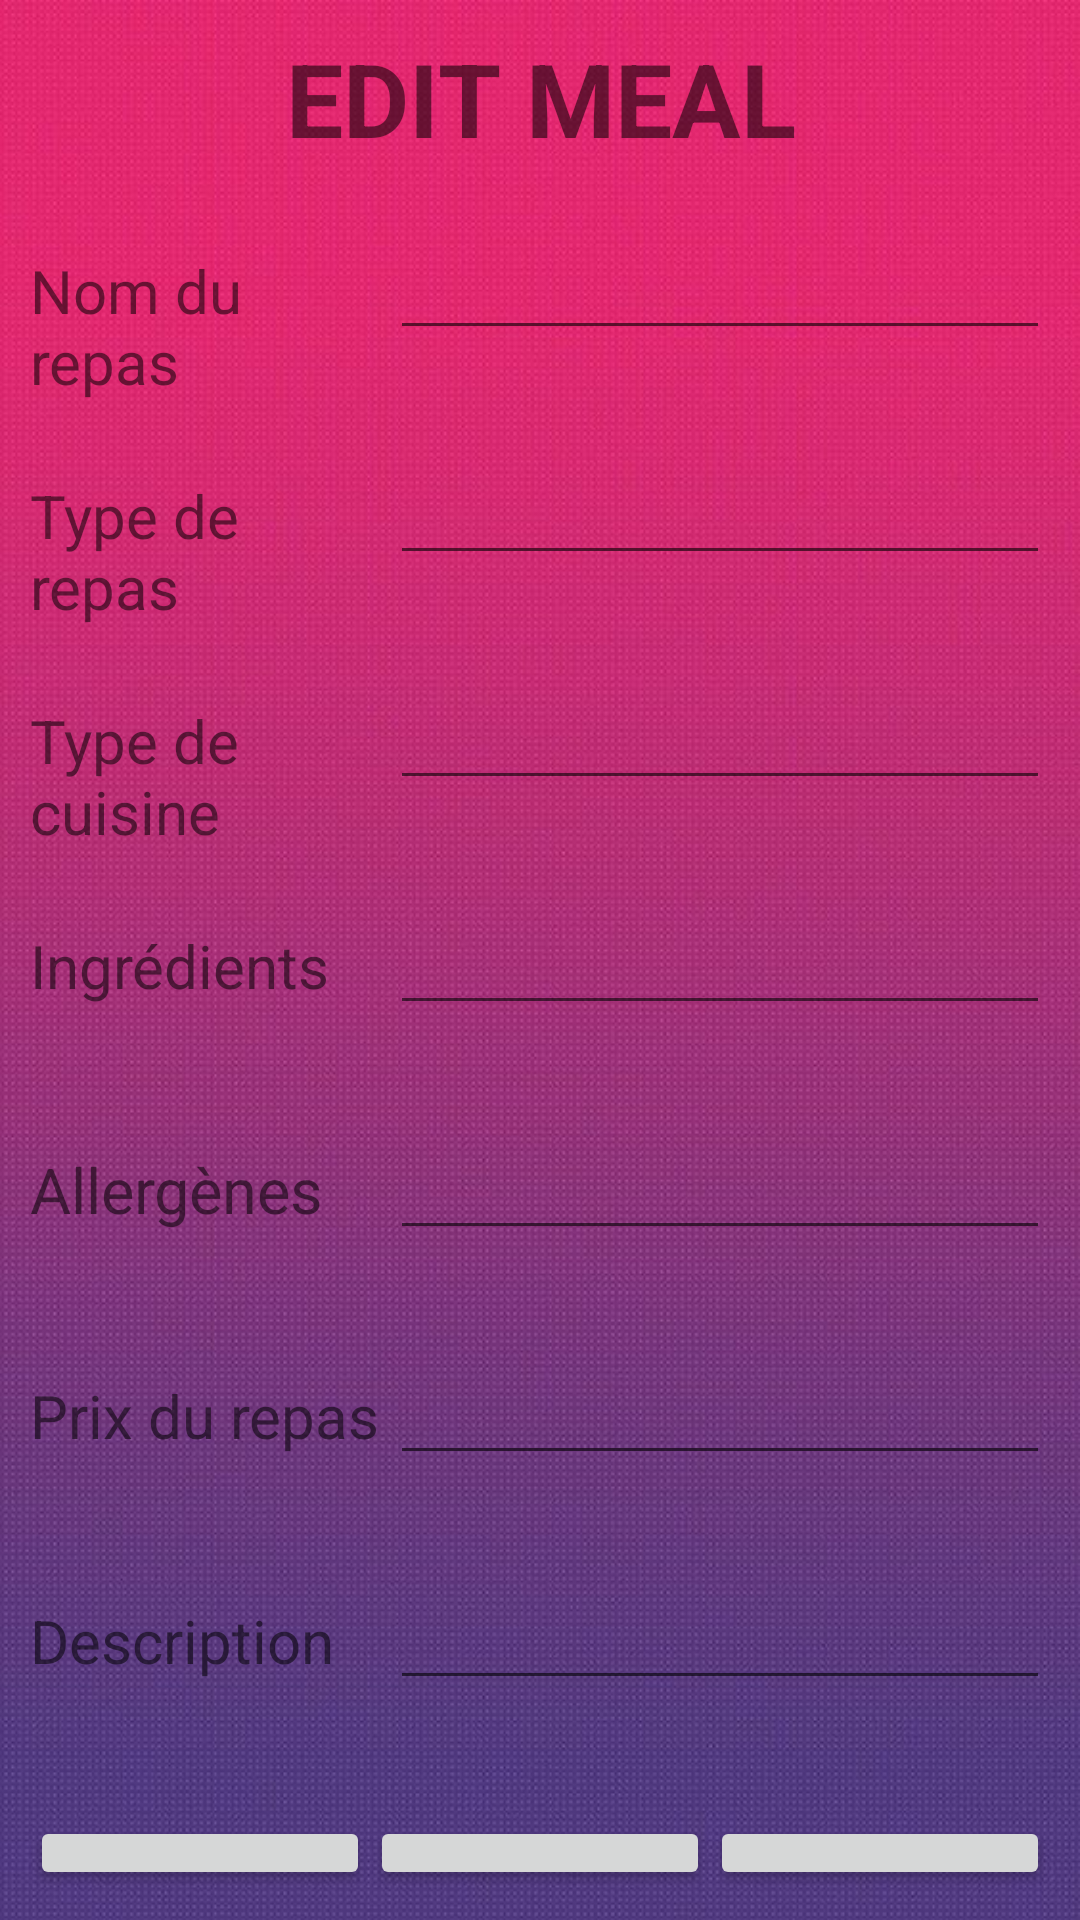

Layout XML and referenced resources for this Android screen:
<!-- AndroidManifest.xml: application theme Theme.Mealer -->
<!-- res/layout/repas_menu.xml -->
<?xml version="1.0" encoding="utf-8"?>
<androidx.constraintlayout.widget.ConstraintLayout xmlns:android="http://schemas.android.com/apk/res/android"
    xmlns:app="http://schemas.android.com/apk/res-auto"
    xmlns:tools="http://schemas.android.com/tools"
    android:layout_width="match_parent"
    android:layout_height="match_parent"
    android:background="@drawable/backgroundk">

    <LinearLayout
        android:layout_width="match_parent"
        android:layout_height="match_parent"
        android:layout_marginStart="10dp"
        android:layout_marginTop="10dp"
        android:layout_marginEnd="10dp"
        android:layout_marginBottom="10dp"
        android:orientation="vertical"
        app:layout_constraintBottom_toBottomOf="parent"
        app:layout_constraintEnd_toEndOf="parent"
        app:layout_constraintStart_toStartOf="parent"
        app:layout_constraintTop_toTopOf="parent">

        <TextView
            android:id="@+id/textView6"
            android:layout_width="match_parent"
            android:layout_height="wrap_content"
            android:text="EDIT MEAL"
            android:textAlignment="center"
            android:textSize="34sp"
            android:textStyle="bold" />

        <LinearLayout
            android:layout_width="match_parent"
            android:layout_height="550dp"
            android:orientation="vertical"
            android:translationY="20dp">

            <LinearLayout
                android:layout_width="match_parent"
                android:layout_height="75dp"
                android:orientation="horizontal">

                <TextView
                    android:id="@+id/textView21"
                    android:layout_width="110dp"
                    android:layout_height="wrap_content"
                    android:layout_weight="1"
                    android:text="Nom du repas"
                    android:textSize="20sp" />

                <EditText
                    android:id="@+id/foodName"
                    android:layout_width="wrap_content"
                    android:layout_height="wrap_content"
                    android:layout_weight="1"
                    android:ems="10"
                    android:inputType="textPersonName" />

            </LinearLayout>

            <LinearLayout
                android:layout_width="match_parent"
                android:layout_height="75dp"
                android:orientation="horizontal">

                <TextView
                    android:id="@+id/textView14"
                    android:layout_width="110dp"
                    android:layout_height="wrap_content"
                    android:layout_weight="1"
                    android:text="Type de repas"
                    android:textSize="20sp" />

                <EditText
                    android:id="@+id/foodType"
                    android:layout_width="wrap_content"
                    android:layout_height="wrap_content"
                    android:layout_weight="1"
                    android:ems="10"
                    android:inputType="textPersonName" />
            </LinearLayout>

            <LinearLayout
                android:layout_width="match_parent"
                android:layout_height="75dp"
                android:orientation="horizontal">

                <TextView
                    android:id="@+id/textView16"
                    android:layout_width="110dp"
                    android:layout_height="wrap_content"
                    android:layout_weight="1"
                    android:text="Type de cuisine"
                    android:textSize="20sp" />

                <EditText
                    android:id="@+id/cookingType"
                    android:layout_width="wrap_content"
                    android:layout_height="wrap_content"
                    android:layout_weight="1"
                    android:ems="10"
                    android:inputType="textPersonName" />
            </LinearLayout>

            <LinearLayout
                android:layout_width="match_parent"
                android:layout_height="75dp"
                android:orientation="horizontal">

                <TextView
                    android:id="@+id/textView17"
                    android:layout_width="110dp"
                    android:layout_height="wrap_content"
                    android:layout_weight="1"
                    android:text="Ingrédients"
                    android:textSize="20sp" />

                <EditText
                    android:id="@+id/ingredientsList"
                    android:layout_width="wrap_content"
                    android:layout_height="wrap_content"
                    android:layout_weight="1"
                    android:ems="10"
                    android:inputType="textPersonName" />
            </LinearLayout>

            <LinearLayout
                android:layout_width="match_parent"
                android:layout_height="75dp"
                android:orientation="horizontal">

                <TextView
                    android:id="@+id/textView18"
                    android:layout_width="110dp"
                    android:layout_height="wrap_content"
                    android:layout_weight="1"
                    android:text="Allergènes"
                    android:textSize="21sp" />

                <EditText
                    android:id="@+id/allergenes"
                    android:layout_width="wrap_content"
                    android:layout_height="wrap_content"
                    android:layout_weight="1"
                    android:ems="10"
                    android:inputType="textPersonName" />
            </LinearLayout>

            <LinearLayout
                android:layout_width="match_parent"
                android:layout_height="75dp"
                android:orientation="horizontal">

                <TextView
                    android:id="@+id/textView19"
                    android:layout_width="110dp"
                    android:layout_height="wrap_content"
                    android:layout_weight="1"
                    android:text="Prix du repas"
                    android:textSize="20sp" />

                <EditText
                    android:id="@+id/foodPrice"
                    android:layout_width="wrap_content"
                    android:layout_height="wrap_content"
                    android:layout_weight="1"
                    android:ems="10"
                    android:inputType="textPersonName" />
            </LinearLayout>

            <LinearLayout
                android:layout_width="match_parent"
                android:layout_height="75dp"
                android:orientation="horizontal">

                <TextView
                    android:id="@+id/textView20"
                    android:layout_width="110dp"
                    android:layout_height="wrap_content"
                    android:layout_weight="1"
                    android:text="Description"
                    android:textSize="20sp" />

                <EditText
                    android:id="@+id/foodDescr"
                    android:layout_width="wrap_content"
                    android:layout_height="wrap_content"
                    android:layout_weight="1"
                    android:ems="10"
                    android:inputType="textPersonName" />
            </LinearLayout>

        </LinearLayout>

        <LinearLayout
            android:layout_width="match_parent"
            android:layout_height="wrap_content"
            android:orientation="horizontal">

            <Button
                android:id="@+id/backButton"
                android:layout_width="wrap_content"
                android:layout_height="wrap_content"
                android:layout_weight="1"
                android:text="BACK" />

            <Button
                android:id="@+id/saveButton"
                android:layout_width="wrap_content"
                android:layout_height="wrap_content"
                android:layout_weight="1"
                android:text="SAVE" />

            <Button
                android:id="@+id/deleteButton"
                android:layout_width="wrap_content"
                android:layout_height="wrap_content"
                android:layout_weight="1"
                android:text="DELETE" />
        </LinearLayout>

    </LinearLayout>

</androidx.constraintlayout.widget.ConstraintLayout>
<!-- resources referenced by this layout -->
<resources>
  <!-- drawable backgroundk: jpg bitmap (drawable-v24, 90819 bytes) -->
  <style name="Theme.Mealer" parent="Theme.AppCompat.Light.NoActionBar">
          
          <item name="colorPrimary">@color/purple_500</item>
          <item name="colorPrimaryVariant">@color/purple_700</item>
          <item name="colorOnPrimary">@color/white</item>
          
          <item name="colorSecondary">@color/teal_200</item>
          <item name="colorSecondaryVariant">@color/teal_700</item>
          <item name="colorOnSecondary">@color/black</item>
          
          <item name="android:statusBarColor">?attr/colorPrimaryVariant</item>
          
      </style>
  <color name="purple_500">#FF6200EE</color>
  <color name="purple_700">#FF3700B3</color>
  <color name="white">#FFFFFFFF</color>
  <color name="teal_200">#FF03DAC5</color>
  <color name="teal_700">#CDB260</color>
  <color name="black">#FF000000</color>
</resources>
